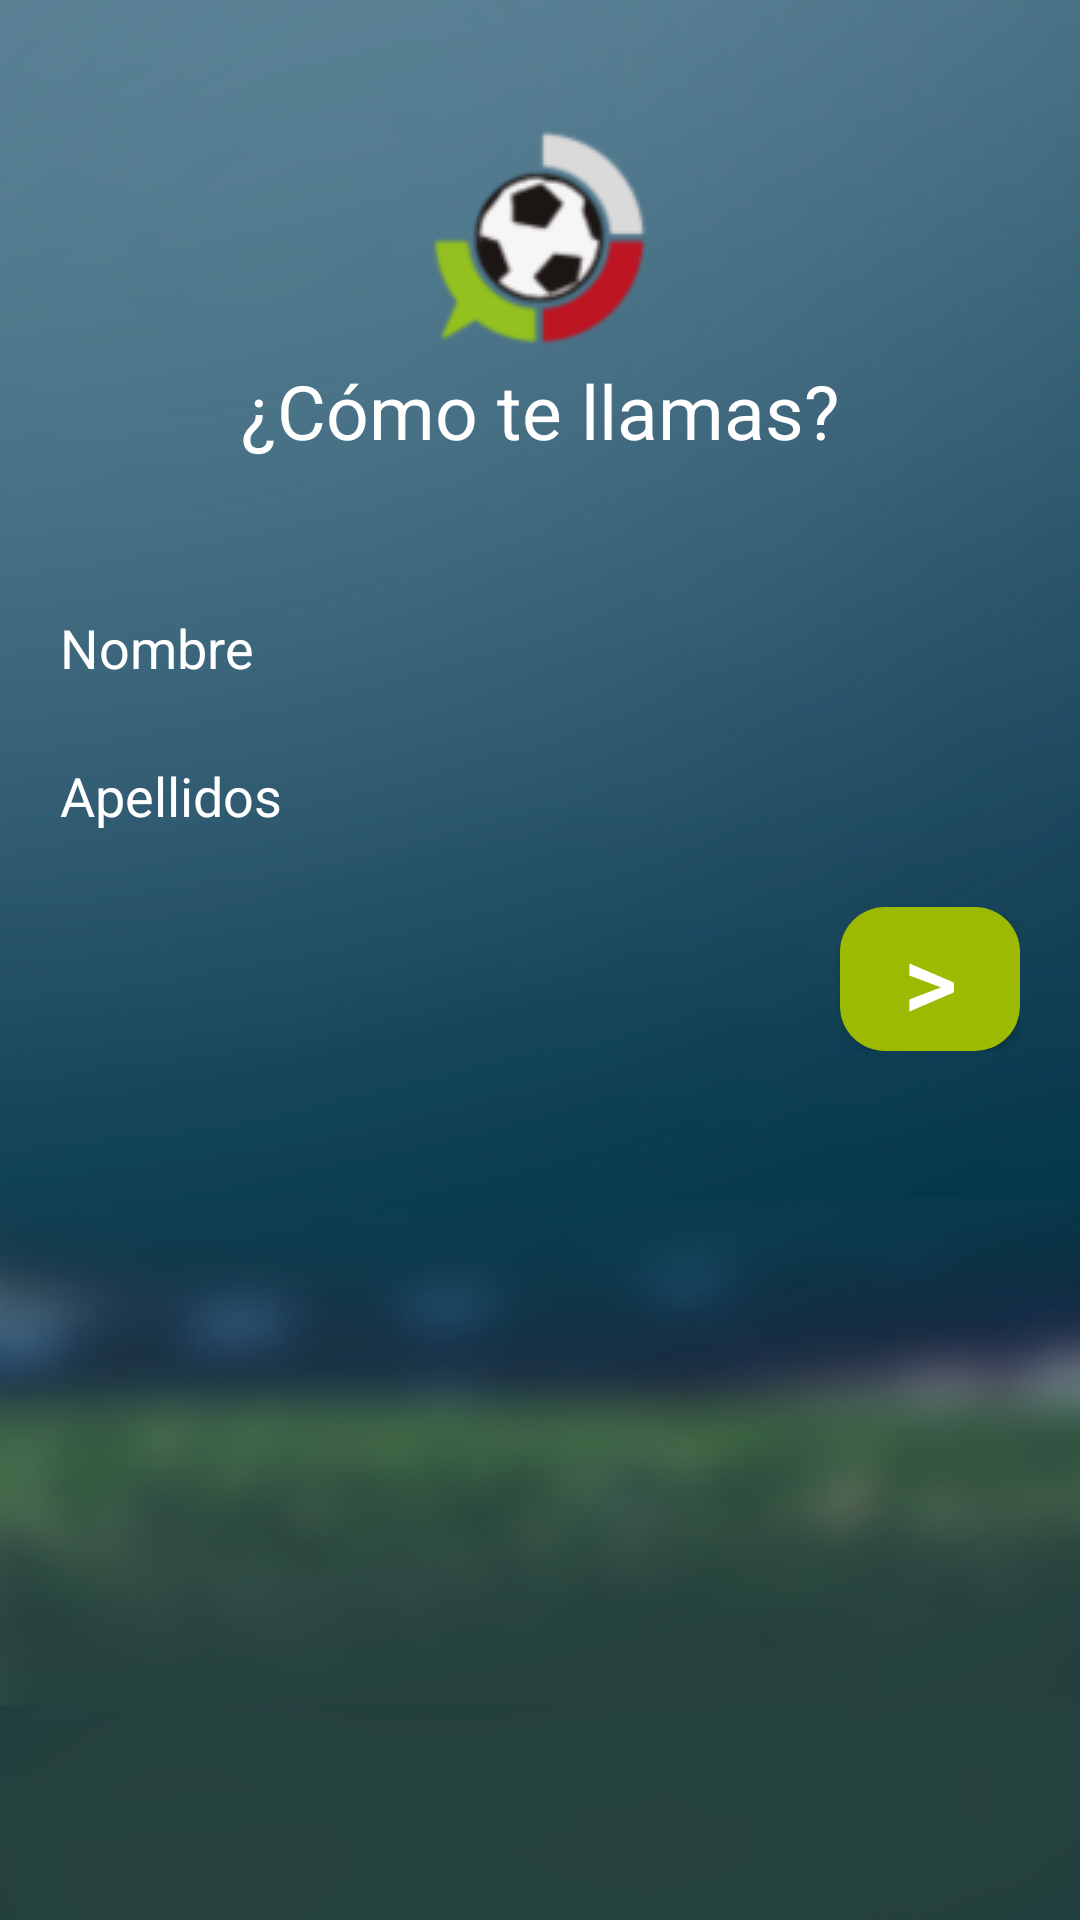

Reconstruct the res/layout file that produces this screen, plus the resources it refers to.
<!-- AndroidManifest.xml: application theme AppTheme -->
<!-- res/layout/activity_register.xml -->
<?xml version="1.0" encoding="utf-8"?>
<RelativeLayout xmlns:android="http://schemas.android.com/apk/res/android"
    android:id="@+id/activity_register"
    android:layout_width="match_parent"
    android:layout_height="match_parent"
    android:background="@drawable/background_register"
    android:orientation="vertical">

    <ScrollView
        android:layout_width="match_parent"
        android:layout_height="match_parent">

        <LinearLayout
            android:layout_width="match_parent"
            android:layout_height="match_parent"
            android:orientation="vertical">

            <LinearLayout
                android:layout_width="match_parent"
                android:layout_height="wrap_content"
                android:gravity="center_horizontal"
                android:orientation="vertical"
                android:paddingTop="40dp">

                <ImageView
                    android:layout_width="match_parent"
                    android:layout_height="match_parent"
                    android:src="@drawable/hf_logo_plain_small"/>

                <TextView
                    android:id="@+id/lblQuestion1"
                    android:layout_width="wrap_content"
                    android:layout_height="wrap_content"
                    android:text="@string/register_question1"
                    android:textColor="@color/white"
                    android:textSize="25sp" />

            </LinearLayout>

            <LinearLayout
                android:layout_width="match_parent"
                android:layout_height="wrap_content"
                android:orientation="vertical"
                android:focusable="true"
                android:focusableInTouchMode="true"
                android:paddingLeft="20dp"
                android:paddingRight="20dp"
                android:paddingTop="50dp">

                <EditText
                    android:id="@+id/txtName"
                    android:layout_width="match_parent"
                    android:layout_height="wrap_content"
                    android:background="@drawable/edittext_color_green"
                    android:hint="@string/name"
                    android:inputType="text"
                    android:imeOptions="actionDone"
                    android:textColor="@color/white"
                    android:maxLines="1"
                    android:textColorHint="@color/white"
                    android:textSize="18sp" />

                <EditText
                    android:id="@+id/txtLastName"
                    android:layout_width="match_parent"
                    android:layout_height="wrap_content"
                    android:layout_marginTop="25dp"
                    android:background="@drawable/edittext_color_green"
                    android:hint="@string/last_name"
                    android:maxLines="1"
                    android:imeOptions="actionDone"
                    android:inputType="text"
                    android:textColor="@color/white"
                    android:textColorHint="@color/white"
                    android:textSize="18sp" />

                <Button
                    android:id="@+id/btnNext"
                    android:layout_width="60dp"
                    android:layout_height="wrap_content"
                    android:layout_gravity="right"
                    android:layout_marginTop="25dp"
                    android:background="@drawable/button_green_rounded_corners"
                    android:text="@string/next"
                    android:textColor="@color/white"
                    android:textSize="35dp" />

            </LinearLayout>
        </LinearLayout>
    </ScrollView>
</RelativeLayout>
<!-- resources referenced by this layout -->
<resources>
  <color name="white">#ffffff</color>
  <!-- drawable background_register: png bitmap (drawable, 129033 bytes) -->
  <!-- drawable button_green_rounded_corners (drawable) -->
  <?xml version="1.0" encoding="utf-8"?>
  <selector xmlns:android="http://schemas.android.com/apk/res/android">
  
      <item android:state_pressed="true">
          <shape android:shape="rectangle">
              <solid android:color="@color/hf_green_alt" />
              <corners android:radius="15dp" />
          </shape>
      </item>
  
      <item android:state_focused="true">
          <shape android:shape="rectangle">
              <solid android:color="@color/hf_green_alt" />
              <corners android:radius="15dp" />
          </shape>
      </item>
  
      <item android:state_pressed="false">
          <shape android:shape="rectangle">
              <solid android:color="@color/hf_green" />
              <corners android:radius="15dp" />
          </shape>
      </item>
  
      <item android:state_focused="false">
          <shape android:shape="rectangle">
              <solid android:color="@color/hf_green" />
              <corners android:radius="15dp" />
          </shape>
      </item>
  
  </selector>
  <!-- drawable hf_logo_plain_small: png bitmap (drawable, 6436 bytes) -->
  <string name="last_name">Apellidos</string>
  <string name="name">Nombre</string>
  <string name="next">&gt;</string>
  <string name="register_question1">¿Cómo te llamas?</string>
  <style name="AppTheme" parent="Theme.AppCompat.Light.DarkActionBar">
          
          <item name="colorPrimary">@color/colorPrimary</item>
          <item name="colorPrimaryDark">@color/colorPrimaryDark</item>
          <item name="colorAccent">@color/colorAccent</item>
      </style>
  <color name="hf_green_alt">#FF6D8300</color>
  <color name="hf_green">#9cba02</color>
  <color name="colorPrimary">#3F51B5</color>
  <color name="colorPrimaryDark">#303F9F</color>
  <color name="colorAccent">#FF4081</color>
</resources>
